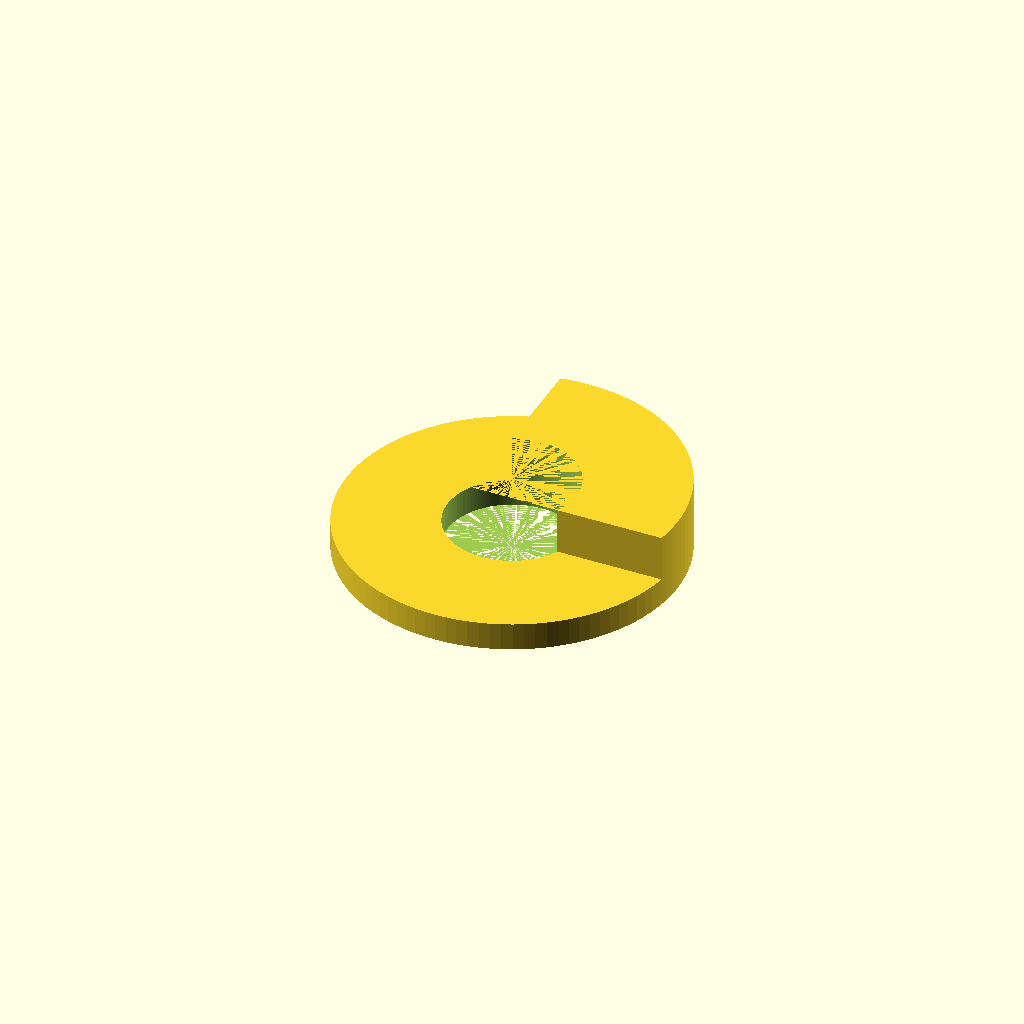
Cell 1: rendered with the file's own defaults.
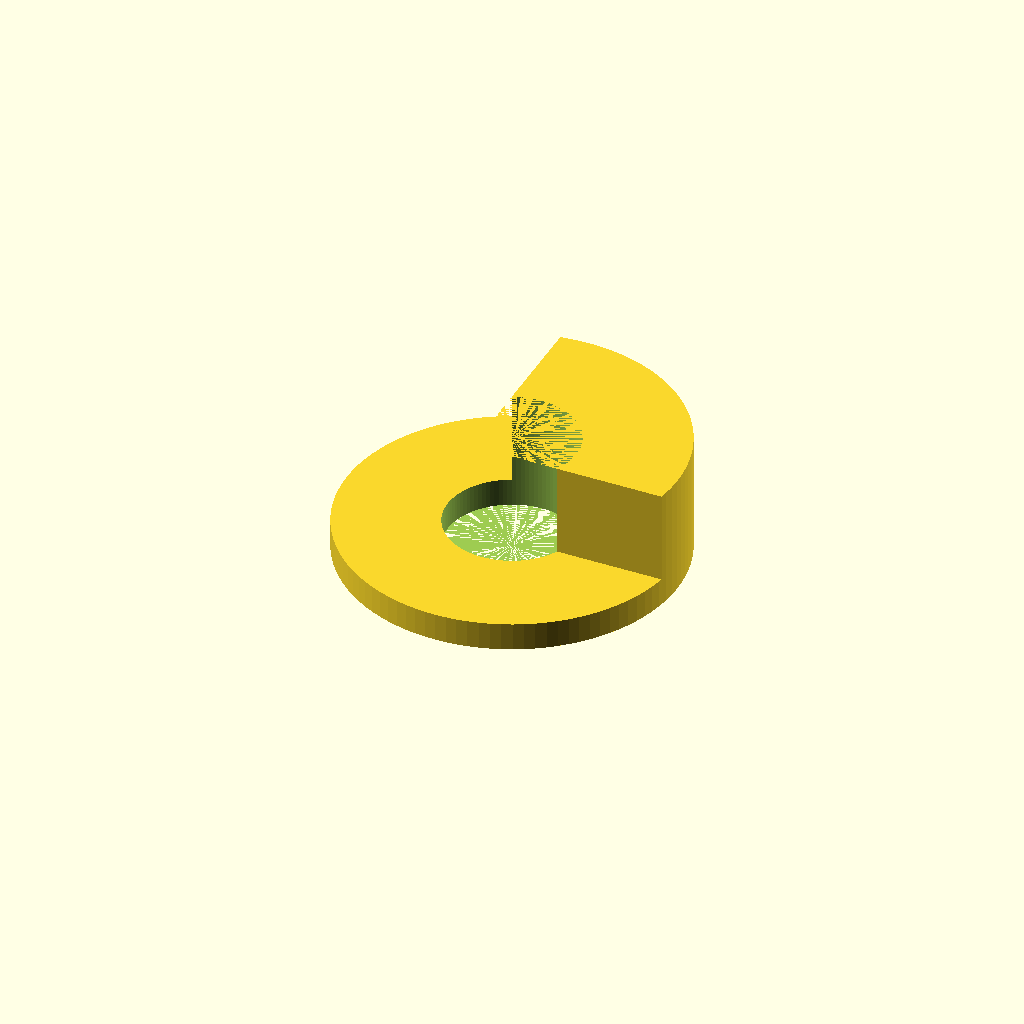
Cell 2: the same model with Z1 = 5.
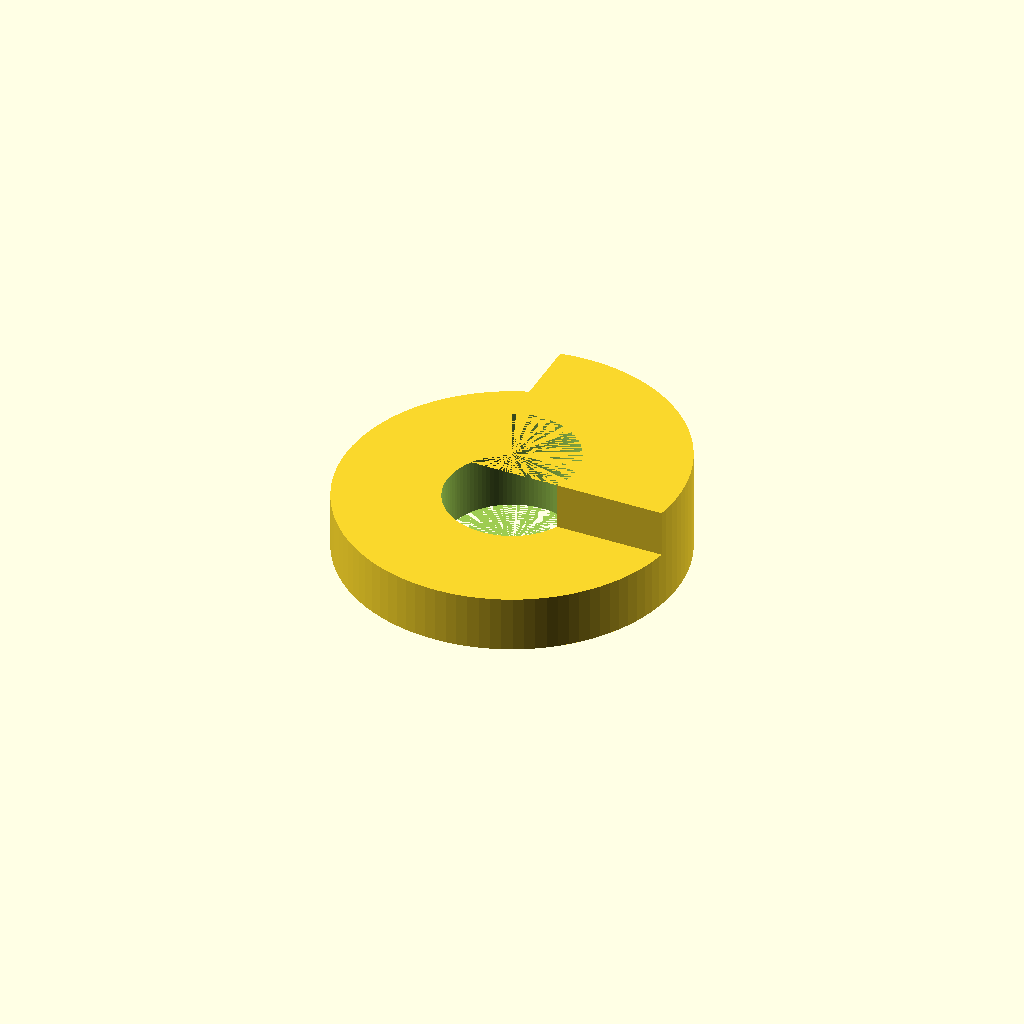
Cell 3: Z2 = 3 (everything else at default).
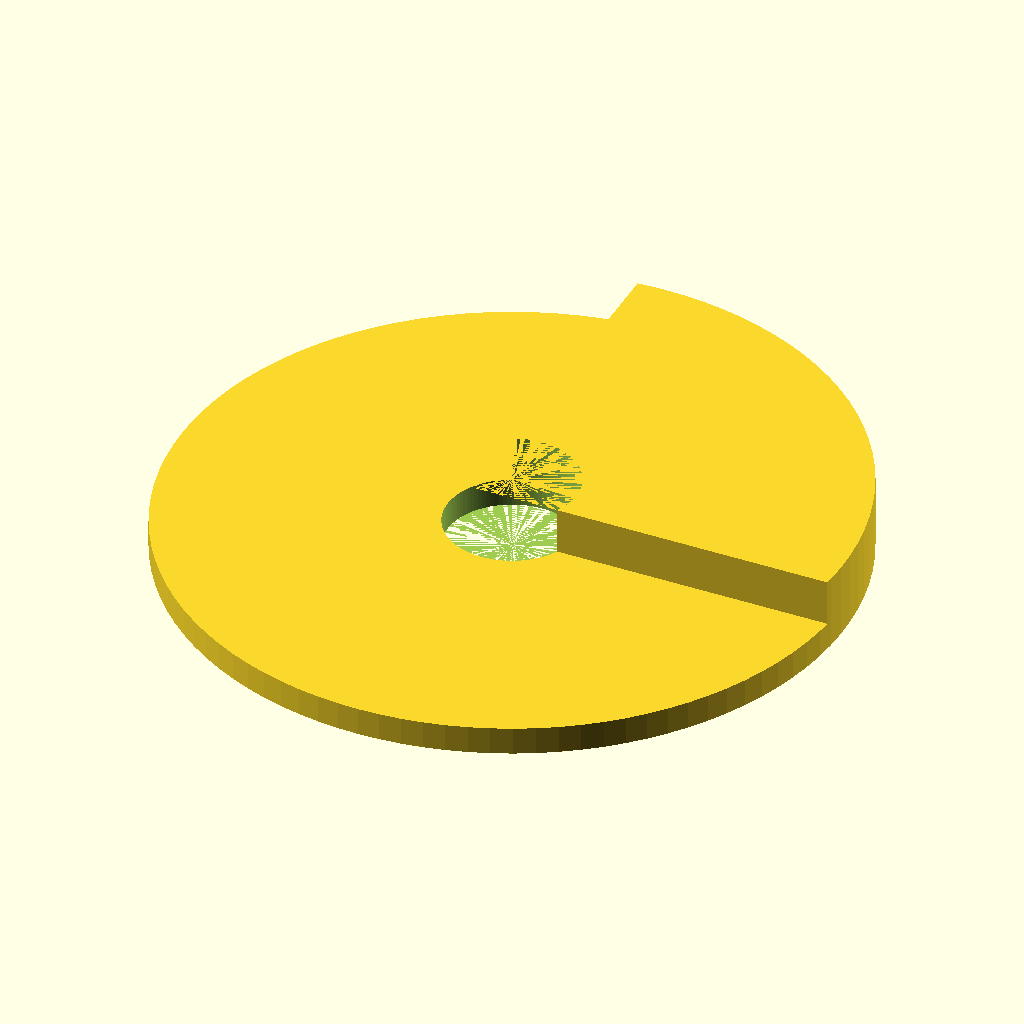
Cell 4: the same model with D1 = 36.
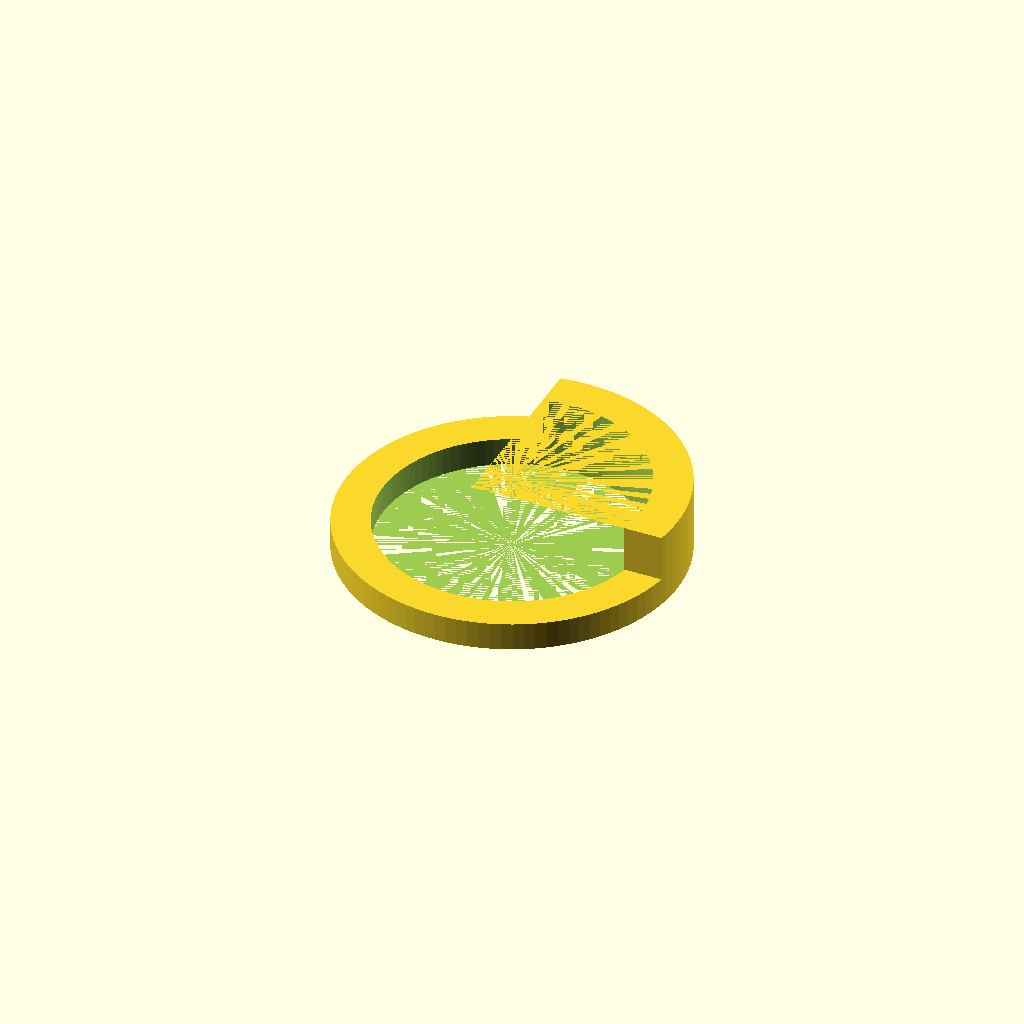
Cell 5: D2 = 14 (everything else at default).
All cells are drawn from one camera (rotation 55°, 0°, 25°, orthographic, colour scheme Cornfield), so only the parameter changes between them.
OpenSCAD source file 2022/bike_scheibe.scad:
Z1= 2.5;
Z2 = 1.5;

D1 = 18;
D2 = 7;
$fn=100;


difference(){
    
    
    
    union(){

        intersection(){
            cylinder(d=D1, h=Z1+Z2);
            translate([-1.5,-1.5,0])
            cube([D1,D1, Z1+Z2]);
        }
        cylinder(d=D1, h=Z2);
    }
    cylinder(d=D2, h=Z1+Z2);
}
Parameter table extracted from the source (name, type, default, range or options):
Z1: number, default 2.5
Z2: number, default 1.5
D1: number, default 18
D2: number, default 7
